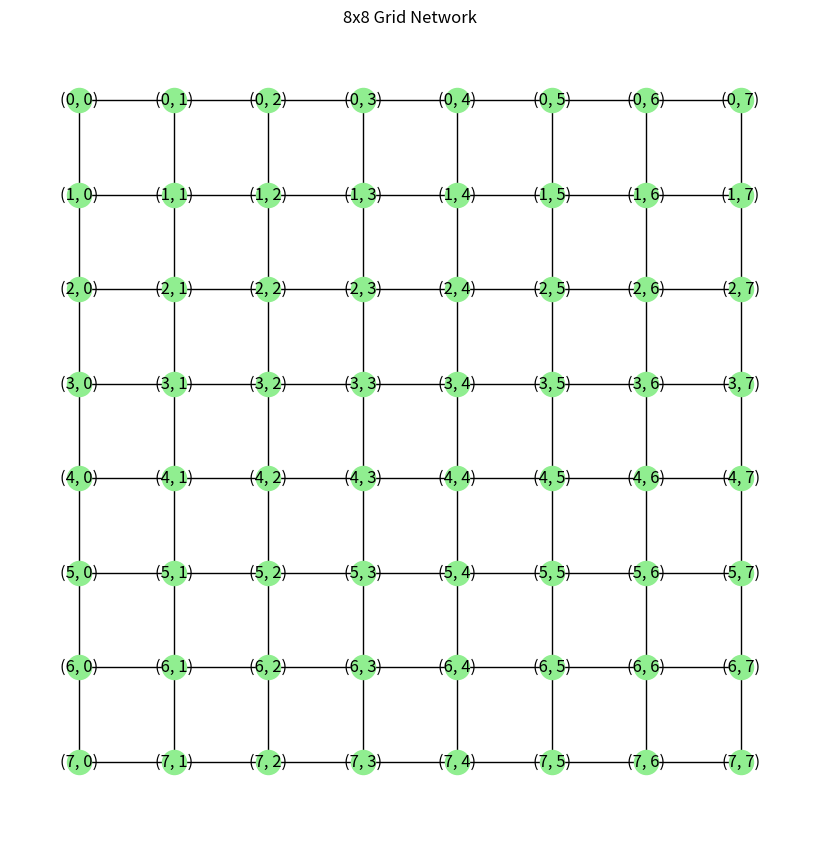

The script that saved this image:
import matplotlib.pyplot as plt
import networkx as nx

# was using main to try each code, part c and part b have their own .py file
n, m = 8, 8
G = nx.grid_2d_graph(n, m)


pos = {(x, y): (y, -x) for x, y in G.nodes()}


plt.figure(figsize=(8, 8))
nx.draw(G, pos, node_color='lightgreen', edge_color='black',
        with_labels=True, labels={node: node for node in G.nodes()})
plt.title('8x8 Grid Network')
plt.show()
